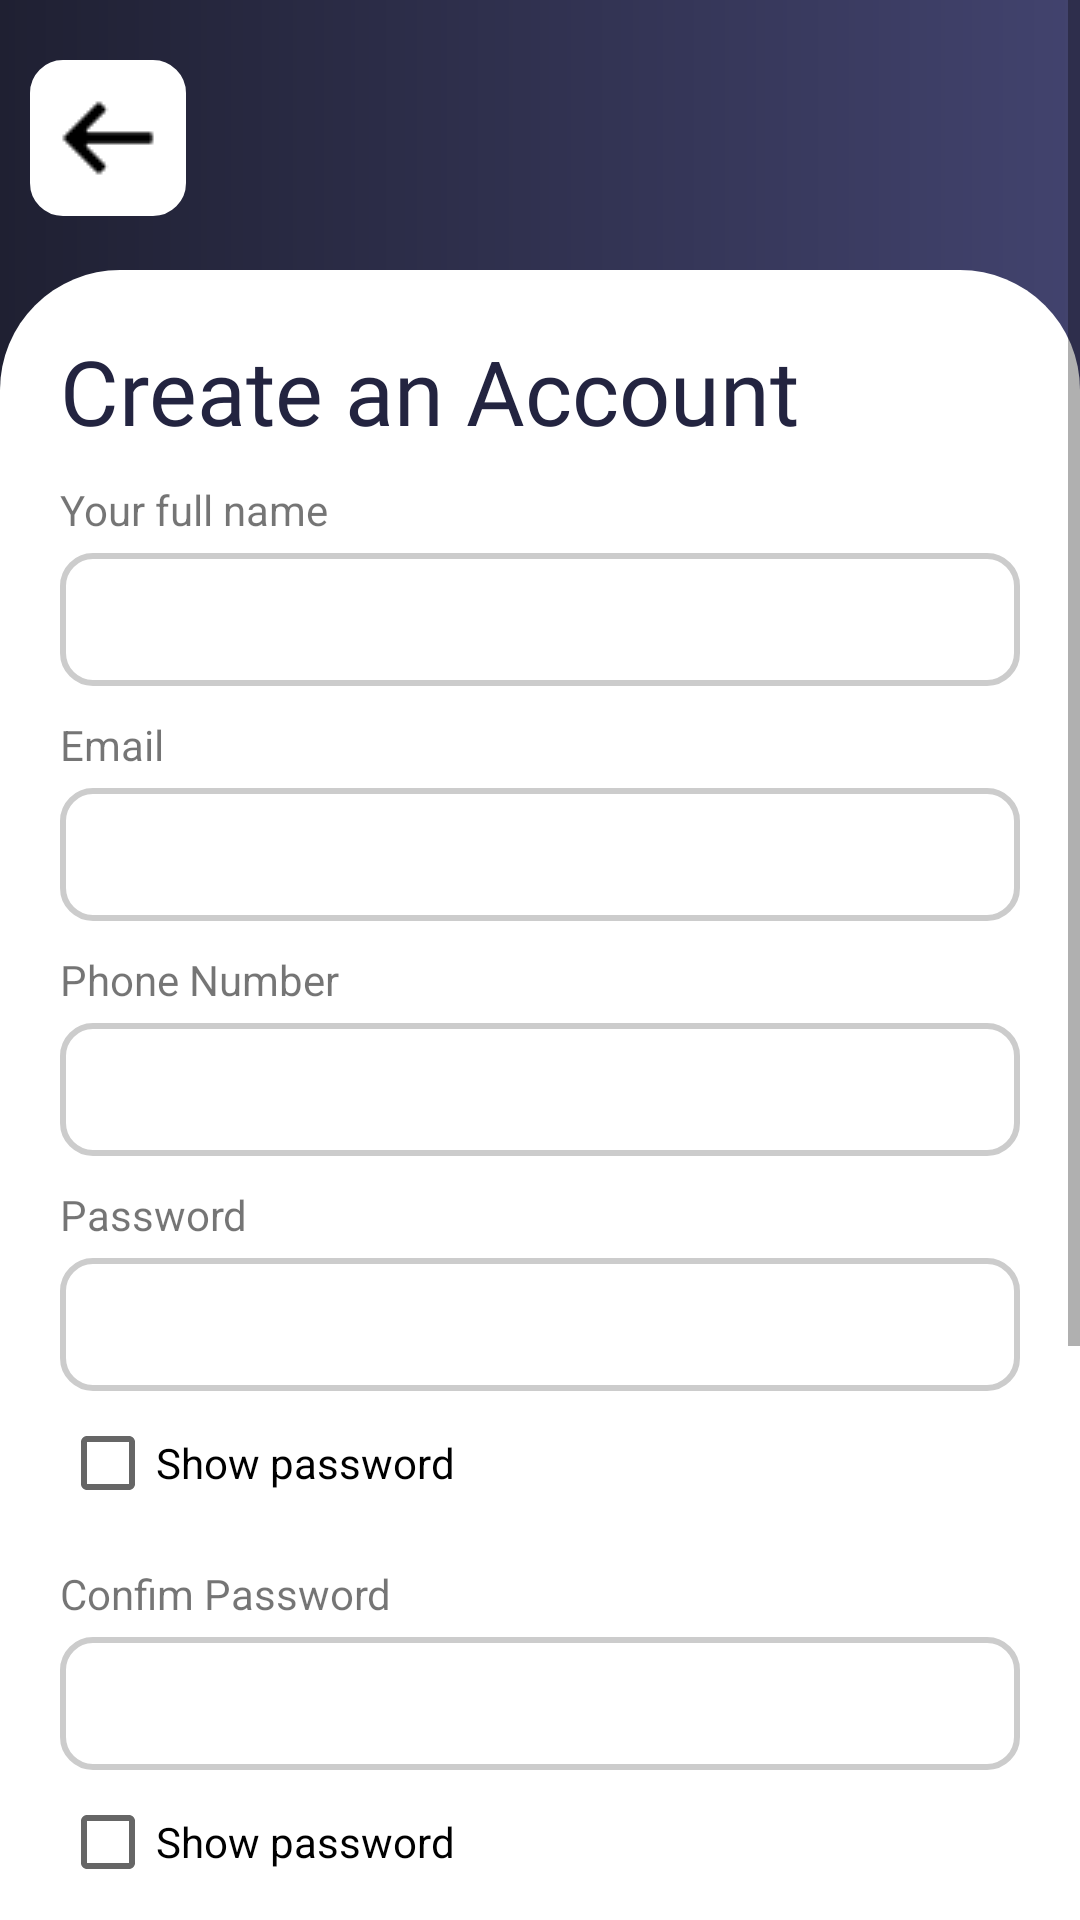

Here is an Android app screen rendered from its layout file. Give the layout XML and the strings, colors and styles it references.
<!-- AndroidManifest.xml: application theme Theme.DAlaptrinhApp -->
<!-- res/layout/activity_registerform.xml -->
<?xml version="1.0" encoding="utf-8"?>
<ScrollView
    android:id="@+id/parentLayout"
    xmlns:android="http://schemas.android.com/apk/res/android"
    xmlns:app="http://schemas.android.com/apk/res-auto"
    xmlns:tools="http://schemas.android.com/tools"
    android:layout_width="fill_parent"
    android:layout_height="fill_parent"
    app:layout_editor_absoluteX="1dp"
    app:layout_editor_absoluteY="1dp">

<androidx.constraintlayout.widget.ConstraintLayout
    android:layout_width="match_parent"
    android:layout_height="match_parent"
    android:paddingBottom="40dp"
    android:isScrollContainer="true"
    tools:context=".Activity.LoginActivity">

    <LinearLayout
        android:layout_width="match_parent"
        android:layout_height="150dp"
        android:background="@drawable/mybg"
        android:orientation="vertical"
        app:layout_constraintStart_toStartOf="parent"
        app:layout_constraintTop_toTopOf="parent">

        <ImageView
            android:id="@+id/backicon"
            android:layout_width="wrap_content"
            android:layout_height="wrap_content"
            android:layout_marginVertical="20dp"
            android:layout_marginLeft="10dp"
            android:background="@drawable/bordericon"
            android:padding="10dp"
            android:src="@drawable/back"
            app:layout_constraintEnd_toEndOf="parent"
            app:layout_constraintStart_toStartOf="parent"
            app:layout_constraintTop_toTopOf="parent" />

    </LinearLayout>


    <LinearLayout
        android:layout_width="match_parent"
        android:layout_height="wrap_content"
        android:layout_marginTop="70dp"
        android:orientation="vertical"
        app:layout_constraintTop_toTopOf="parent"
        tools:layout_editor_absoluteX="0dp">

        <TextView
            android:id="@+id/textView5"
            android:layout_width="match_parent"
            android:layout_height="wrap_content"
            android:background="@drawable/borderform"
            android:paddingTop="20dp"
            android:layout_marginTop="20dp"
            android:paddingLeft="20dp"
            android:text="Create an Account"
            android:fontFamily="@font/poppins_regular"
            android:textColor="@color/DARKlg"
            android:textSize="30dp" />

        <LinearLayout
            android:id="@+id/linearLayout"
            android:layout_width="match_parent"
            android:layout_height="wrap_content"
            android:orientation="vertical"
            android:paddingHorizontal="20dp"
            android:paddingVertical="10dp"
            app:layout_constraintEnd_toEndOf="parent"
            app:layout_constraintHorizontal_bias="1.0"
            app:layout_constraintStart_toStartOf="parent"
            app:layout_constraintTop_toTopOf="parent">


            <TextView
                android:id="@+id/tvname"
                android:layout_width="wrap_content"
                android:layout_height="wrap_content"
                android:text="Your full name"
                tools:layout_editor_absoluteX="16dp"
                tools:layout_editor_absoluteY="231dp" />

            <EditText
                android:id="@+id/name"
                android:layout_width="match_parent"
                android:layout_height="wrap_content"
                android:layout_marginTop="5dp"
                android:background="@drawable/borderinput"
                android:ems="10"
                android:inputType="text"
                android:padding="10dp"
                tools:layout_editor_absoluteX="16dp"
                tools:layout_editor_absoluteY="263dp" />
        </LinearLayout>

        <LinearLayout
            android:layout_width="match_parent"
            android:layout_height="wrap_content"
            android:orientation="vertical"
            android:paddingHorizontal="20dp"
            android:paddingBottom="10dp"
            app:layout_constraintEnd_toEndOf="parent"
            app:layout_constraintHorizontal_bias="0.0"
            app:layout_constraintStart_toStartOf="parent"
            app:layout_constraintTop_toBottomOf="@+id/linearLayout">

            <TextView
                android:layout_width="wrap_content"
                android:layout_height="wrap_content"
                android:text="Email"
                tools:layout_editor_absoluteX="16dp"
                tools:layout_editor_absoluteY="231dp" />

            <EditText
                android:id="@+id/email"
                android:layout_width="match_parent"
                android:layout_height="wrap_content"
                android:layout_marginTop="5dp"
                android:background="@drawable/borderinput"
                android:ems="10"
                android:inputType="text"
                android:padding="10dp"
                tools:layout_editor_absoluteX="16dp"
                tools:layout_editor_absoluteY="263dp" />
        </LinearLayout>

        <LinearLayout
            android:layout_width="match_parent"
            android:layout_height="wrap_content"
            android:orientation="vertical"
            android:paddingHorizontal="20dp"
            android:paddingBottom="10dp"
            app:layout_constraintEnd_toEndOf="parent"
            app:layout_constraintHorizontal_bias="0.0"
            app:layout_constraintStart_toStartOf="parent"
            app:layout_constraintTop_toBottomOf="@+id/linearLayout">

            <TextView
                android:layout_width="wrap_content"
                android:layout_height="wrap_content"
                android:text="Phone Number"
                tools:layout_editor_absoluteX="16dp"
                tools:layout_editor_absoluteY="231dp" />

            <EditText
                android:id="@+id/phone"
                android:layout_width="match_parent"
                android:layout_height="wrap_content"
                android:layout_marginTop="5dp"
                android:background="@drawable/borderinput"
                android:ems="10"
                android:inputType="text"
                android:padding="10dp"
                tools:layout_editor_absoluteX="16dp"
                tools:layout_editor_absoluteY="263dp" />
        </LinearLayout>

        <LinearLayout
            android:layout_width="match_parent"
            android:layout_height="wrap_content"
            android:orientation="vertical"
            android:paddingHorizontal="20dp"
            android:paddingBottom="10dp"
            app:layout_constraintEnd_toEndOf="parent"
            app:layout_constraintHorizontal_bias="0.0"
            app:layout_constraintStart_toStartOf="parent"
            app:layout_constraintTop_toBottomOf="@+id/linearLayout">

            <TextView
                android:layout_width="wrap_content"
                android:layout_height="wrap_content"
                android:text="Password"
                tools:layout_editor_absoluteX="16dp"
                tools:layout_editor_absoluteY="231dp" />

            <EditText
                android:id="@+id/pw"
                android:layout_width="match_parent"
                android:layout_height="wrap_content"
                android:layout_marginTop="5dp"
                android:background="@drawable/borderinput"
                android:ems="10"
                android:inputType="textPassword"
                android:padding="10dp"
                tools:layout_editor_absoluteX="16dp"
                tools:layout_editor_absoluteY="263dp" />

            <CheckBox
                android:id="@+id/cbshowpw"
                android:padding="0dp"
                android:layout_width="match_parent"
                android:layout_height="wrap_content"
                android:text="Show password" />

        </LinearLayout>

        <LinearLayout
            android:layout_width="match_parent"
            android:layout_height="wrap_content"
            android:orientation="vertical"
            android:paddingHorizontal="20dp"
            android:paddingBottom="10dp"
            app:layout_constraintEnd_toEndOf="parent"
            app:layout_constraintHorizontal_bias="0.0"
            app:layout_constraintStart_toStartOf="parent"
            app:layout_constraintTop_toBottomOf="@+id/linearLayout">

            <TextView
                android:layout_width="wrap_content"
                android:layout_height="wrap_content"
                android:text="Confim Password"
                tools:layout_editor_absoluteX="16dp"
                tools:layout_editor_absoluteY="231dp" />

            <EditText
                android:id="@+id/cpw"
                android:layout_width="match_parent"
                android:layout_height="wrap_content"
                android:layout_marginTop="5dp"
                android:background="@drawable/borderinput"
                android:ems="10"
                android:inputType="textPassword"
                android:padding="10dp"
                tools:layout_editor_absoluteX="16dp"
                tools:layout_editor_absoluteY="263dp" />

            <CheckBox
                android:id="@+id/cbshowcpw"
                android:layout_width="match_parent"
                android:layout_height="wrap_content"
                android:text="Show password" />

        </LinearLayout>


        <androidx.appcompat.widget.AppCompatButton
            android:id="@+id/registerbtn"
            android:layout_width="match_parent"
            android:layout_height="wrap_content"
            android:layout_margin="20dp"
            android:layout_marginBottom="252dp"
            android:background="@drawable/mybutton"
            android:padding="5dp"
            android:text="Register"
            android:textColor="@color/white"
            android:textSize="20dp"
            app:layout_constraintEnd_toEndOf="parent"
            app:layout_constraintHorizontal_bias="0.4"
            app:layout_constraintStart_toStartOf="parent" />

        <View
            android:id="@+id/view"
            android:layout_width="match_parent"
            android:layout_height="1dp"
            android:layout_marginHorizontal="50dp"
            android:layout_marginVertical="10dp"
            android:layout_marginTop="8dp"
            android:background="#CCCCCC"
            tools:layout_editor_absoluteX="50dp" />

        <TextView
            android:layout_width="match_parent"
            android:layout_height="wrap_content"
            android:gravity="center"
            android:padding="10dp"
            android:text="Have account yet?" />

        <TextView
            android:id="@+id/login_text"
            android:layout_width="match_parent"
            android:layout_height="wrap_content"
            android:layout_marginBottom="50dp"
            android:gravity="center"
            android:text="Sign in here"
            android:textColor="@color/DARKlg"
            android:textSize="20dp" />
    </LinearLayout>

</androidx.constraintlayout.widget.ConstraintLayout>
</ScrollView>
<!-- resources referenced by this layout -->
<resources>
  <color name="DARKlg">#232440</color>
  <color name="white">#FFFFFFFF</color>
  <!-- drawable back: jpg bitmap (drawable, 301 bytes) -->
  <!-- drawable borderform (drawable) -->
  <?xml version="1.0" encoding="utf-8"?>
  <shape xmlns:android="http://schemas.android.com/apk/res/android">
      <solid android:color="@android:color/white" />
      <corners android:topLeftRadius="40dp"
          android:topRightRadius="40dp" />
  </shape>
  <!-- drawable bordericon (drawable) -->
  <?xml version="1.0" encoding="utf-8"?>
  <shape xmlns:android="http://schemas.android.com/apk/res/android">
      <stroke android:color="@color/white"
          android:width="2dp" />
      <solid android:color="@color/white" />
      <corners android:radius="10dp"/>
  </shape>
  <!-- drawable borderinput (drawable) -->
  <?xml version="1.0" encoding="utf-8"?>
  <shape xmlns:android="http://schemas.android.com/apk/res/android">
      <stroke
          android:width="2dp"
          android:color="#CCCCCC" />
      <corners android:radius="10dp" />
  </shape>
  <!-- drawable mybg (drawable) -->
  <?xml version="1.0" encoding="utf-8"?>
  <shape xmlns:android="http://schemas.android.com/apk/res/android">
      <gradient
          android:startColor="@color/DARK"
          android:endColor="@color/DARKlg2"
          />
  </shape>
  <!-- drawable mybutton (drawable) -->
  <?xml version="1.0" encoding="utf-8"?>
  <shape xmlns:android="http://schemas.android.com/apk/res/android">
      <gradient
          android:startColor="@color/DARK"
          android:endColor="@color/DARKlg2"
          android:angle="135"/>
      <corners
          android:radius="10dp"/>
  </shape>
  <style name="Theme.DAlaptrinhApp" parent="Theme.MaterialComponents.DayNight.NoActionBar">
          
          <item name="colorPrimary">@color/purple_500</item>
          <item name="colorPrimaryVariant">@color/purple_700</item>
          <item name="colorOnPrimary">@color/white</item>
          
          <item name="colorSecondary">@color/teal_200</item>
          <item name="colorSecondaryVariant">@color/teal_700</item>
          <item name="colorOnSecondary">@color/black</item>
          
          <item name="android:statusBarColor">?attr/colorPrimaryVariant</item>
          
      </style>
  <color name="DARK">#1F2032</color>
  <color name="DARKlg2">#42436E</color>
  <color name="purple_500">#FF6200EE</color>
  <color name="purple_700">#FF3700B3</color>
  <color name="teal_200">#FF03DAC5</color>
  <color name="teal_700">#FF018786</color>
  <color name="black">#FF000000</color>
</resources>
